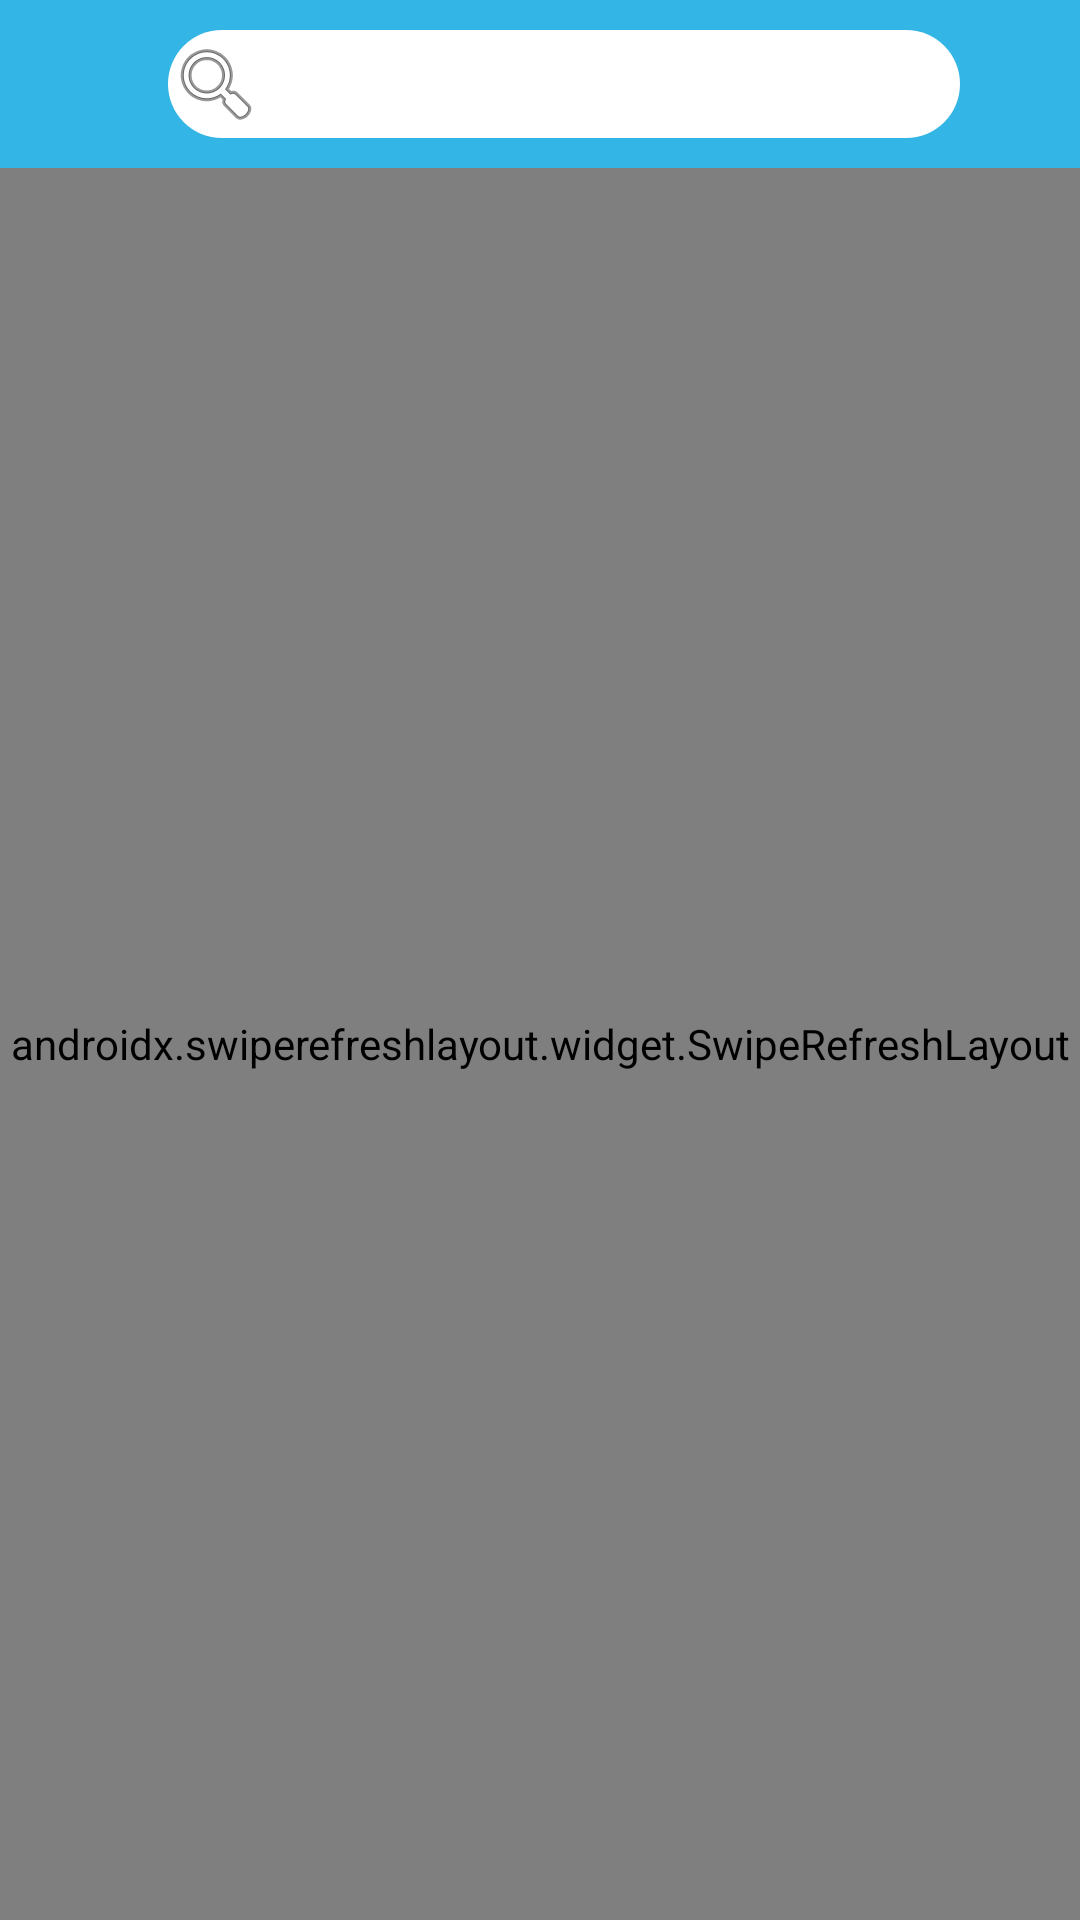

Android layout source for this screen:
<!-- AndroidManifest.xml: application theme Theme.SenaoHW -->
<!-- res/layout/activity_main.xml -->
<?xml version="1.0" encoding="utf-8"?>
<androidx.constraintlayout.widget.ConstraintLayout xmlns:android="http://schemas.android.com/apk/res/android"
    xmlns:app="http://schemas.android.com/apk/res-auto"
    xmlns:tools="http://schemas.android.com/tools"
    android:layout_width="match_parent"
    android:layout_height="match_parent"
    tools:context=".MainActivity">

    <androidx.appcompat.widget.Toolbar
        android:id="@+id/toolbar"
        android:layout_width="match_parent"
        android:layout_height="?attr/actionBarSize"
        android:background="@android:color/holo_blue_light"
        app:layout_constraintTop_toTopOf="parent">

        <include
            android:id="@+id/search_bar"
            layout="@layout/actionbar_search" />

    </androidx.appcompat.widget.Toolbar>

    <androidx.swiperefreshlayout.widget.SwipeRefreshLayout
        android:id="@+id/refresh_layout"
        android:layout_width="match_parent"
        android:layout_height="0dp"
        app:layoutManager="androidx.recyclerview.widget.LinearLayoutManager"
        app:layout_constraintBottom_toBottomOf="parent"
        app:layout_constraintTop_toBottomOf="@id/toolbar"
        tools:listitem="@layout/item_mart">

        <androidx.recyclerview.widget.RecyclerView
            android:id="@+id/recycler_view"
            android:layout_width="match_parent"
            android:layout_height="wrap_content"
            app:layoutManager="androidx.recyclerview.widget.LinearLayoutManager"
            tools:listitem="@layout/item_mart" />
    </androidx.swiperefreshlayout.widget.SwipeRefreshLayout>
</androidx.constraintlayout.widget.ConstraintLayout>
<!-- res/layout/actionbar_search.xml (included above) -->
<?xml version="1.0" encoding="utf-8"?>
<androidx.constraintlayout.widget.ConstraintLayout xmlns:android="http://schemas.android.com/apk/res/android"
    xmlns:app="http://schemas.android.com/apk/res-auto"
    xmlns:tools="http://schemas.android.com/tools"
    android:layout_width="match_parent"
    android:layout_height="?attr/actionBarSize"
    android:background="@android:color/holo_blue_light">

    <EditText
        android:id="@+id/search_edit_text"
        android:layout_width="0dp"
        android:layout_height="0dp"
        android:layout_marginHorizontal="40dp"
        android:layout_marginVertical="10dp"
        android:background="@drawable/search_background"
        android:drawableLeft="@android:drawable/ic_menu_search"
        android:imeOptions="actionSearch"
        android:inputType="text"
        android:lines="1"
        app:layout_constraintBottom_toBottomOf="parent"
        app:layout_constraintEnd_toEndOf="parent"
        app:layout_constraintStart_toStartOf="parent"
        app:layout_constraintTop_toTopOf="parent" />

    <ImageView
        android:id="@+id/clear_text"
        android:layout_width="wrap_content"
        android:layout_height="wrap_content"
        android:paddingVertical="15dp"
        android:src="@drawable/cancel_48px"
        android:visibility="gone"
        app:layout_constraintBottom_toBottomOf="@id/search_edit_text"
        app:layout_constraintEnd_toEndOf="@id/search_edit_text"
        app:layout_constraintTop_toTopOf="@id/search_edit_text"
        tools:visibility="visible" />

</androidx.constraintlayout.widget.ConstraintLayout>
<!-- res/layout/item_mart.xml (included above) -->
<?xml version="1.0" encoding="utf-8"?>
<androidx.constraintlayout.widget.ConstraintLayout xmlns:android="http://schemas.android.com/apk/res/android"
    xmlns:app="http://schemas.android.com/apk/res-auto"
    xmlns:tools="http://schemas.android.com/tools"
    android:layout_width="match_parent"
    android:layout_height="wrap_content">

    <ImageView
        android:id="@+id/imv"
        android:layout_width="120dp"
        android:layout_height="160dp"
        android:layout_marginVertical="10dp"
        android:layout_marginStart="20dp"
        app:layout_constraintBottom_toBottomOf="parent"
        app:layout_constraintStart_toStartOf="parent"
        app:layout_constraintTop_toTopOf="parent" />

    <TextView
        android:id="@+id/mart_name_tv"
        android:layout_width="0dp"
        android:layout_height="wrap_content"
        android:layout_marginHorizontal="15dp"
        android:lines="2"
        android:textSize="16sp"
        android:textStyle="bold"
        app:layout_constraintBottom_toTopOf="@id/final_price_tv"
        app:layout_constraintEnd_toEndOf="parent"
        app:layout_constraintStart_toEndOf="@id/imv"
        app:layout_constraintTop_toTopOf="parent"
        tools:text="便宜Iphone" />

    <TextView
        android:id="@+id/final_price_tv"
        android:layout_width="0dp"
        android:layout_height="wrap_content"
        android:layout_marginStart="15dp"
        android:textColor="@android:color/holo_red_light"
        android:textSize="18sp"
        android:textStyle="bold"
        app:layout_constraintBottom_toBottomOf="parent"
        app:layout_constraintStart_toEndOf="@id/imv"
        app:layout_constraintTop_toBottomOf="@id/mart_name_tv"
        tools:text="$29,500" />

    <ImageView
        android:id="@+id/like_imv"
        android:layout_width="36dp"
        android:layout_height="36dp"
        android:layout_marginEnd="5dp"
        android:padding="5dp"
        android:src="@drawable/favorite_48px"
        app:layout_constraintBottom_toBottomOf="parent"
        app:layout_constraintEnd_toStartOf="@id/add_to_cart_imv" />

    <ImageView
        android:id="@+id/add_to_cart_imv"
        android:layout_width="36dp"
        android:layout_height="36dp"
        android:layout_marginEnd="10dp"
        android:padding="5dp"
        android:src="@drawable/shopping_cart_48px"
        app:layout_constraintBottom_toBottomOf="parent"
        app:layout_constraintEnd_toEndOf="parent" />


</androidx.constraintlayout.widget.ConstraintLayout>
<!-- resources referenced by this layout -->
<resources>
  <!-- drawable search_background (drawable) -->
  <?xml version="1.0" encoding="utf-8"?>
  <shape xmlns:android="http://schemas.android.com/apk/res/android"
      android:shape="rectangle">
  
      <corners android:radius="20dp"/>
      <solid android:color="@android:color/white"/>
  
  
  </shape>
  <style name="Theme.SenaoHW" parent="Theme.MaterialComponents.DayNight.DarkActionBar">
          
          <item name="colorPrimary">@color/purple_500</item>
          <item name="colorPrimaryVariant">@color/purple_700</item>
          <item name="colorOnPrimary">@color/white</item>
          
          <item name="colorSecondary">@color/teal_200</item>
          <item name="colorSecondaryVariant">@color/teal_700</item>
          <item name="colorOnSecondary">@color/black</item>
          
          <item name="android:statusBarColor" tools:targetApi="l">?attr/colorPrimaryVariant</item>
          
      </style>
  <!-- not gathered from this repository: default colours our renderer supplied (Android Studio template values) -->
  <color name="purple_500">#FF6200EE</color>
  <color name="purple_700">#FF3700B3</color>
  <color name="teal_200">#FF03DAC5</color>
  <color name="teal_700">#FF018786</color>
  <color name="black">#FF000000</color>
  <color name="white">#FFFFFFFF</color>
</resources>
